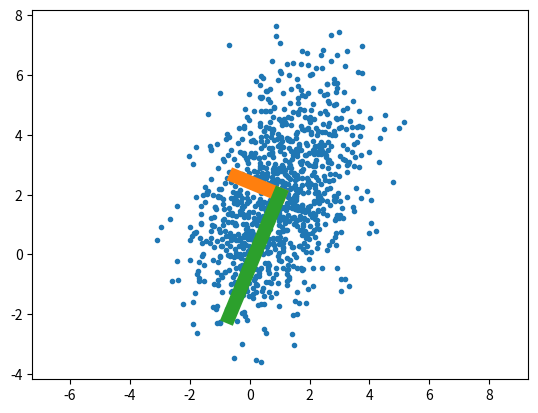

The script that saved this image:

import numpy as np
import matplotlib.pyplot as plt

n = 1000
mean = [1,2]
cov  = [[2,1],[1,4]]
xy = np.random.multivariate_normal(mean,cov,n)
x  = xy[:,0]
y  = xy[:,1]

l,v = np.linalg.eig(cov)
e0 = np.array([mean,mean+l[0]*v[:,0]])
e1 = np.array([mean,mean+l[1]*v[:,1]])
plt.plot(x,y,".")
plt.plot(e0[:,0],e0[:,1],lw=10)
plt.plot(e1[:,0],e1[:,1],lw=10)
# print(xy)
# print(x)
# print(y)
plt.axis("equal")
plt.show()
